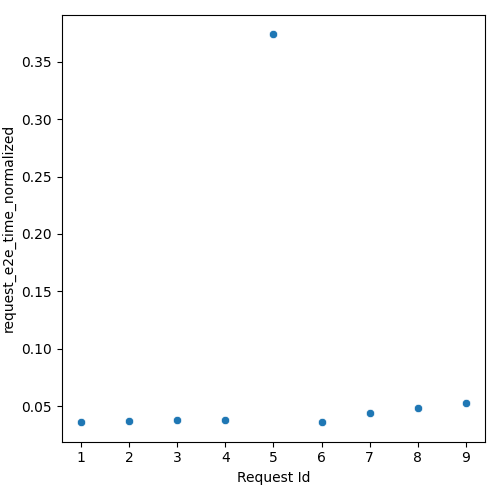

Source data for this figure (header and first rows):
Request Id, request_e2e_time_normalized
5, 0.3738
6, 0.03657
4, 0.0383
1, 0.036
2, 0.03694
7, 0.04365
9, 0.05233
8, 0.04836
3, 0.03802
